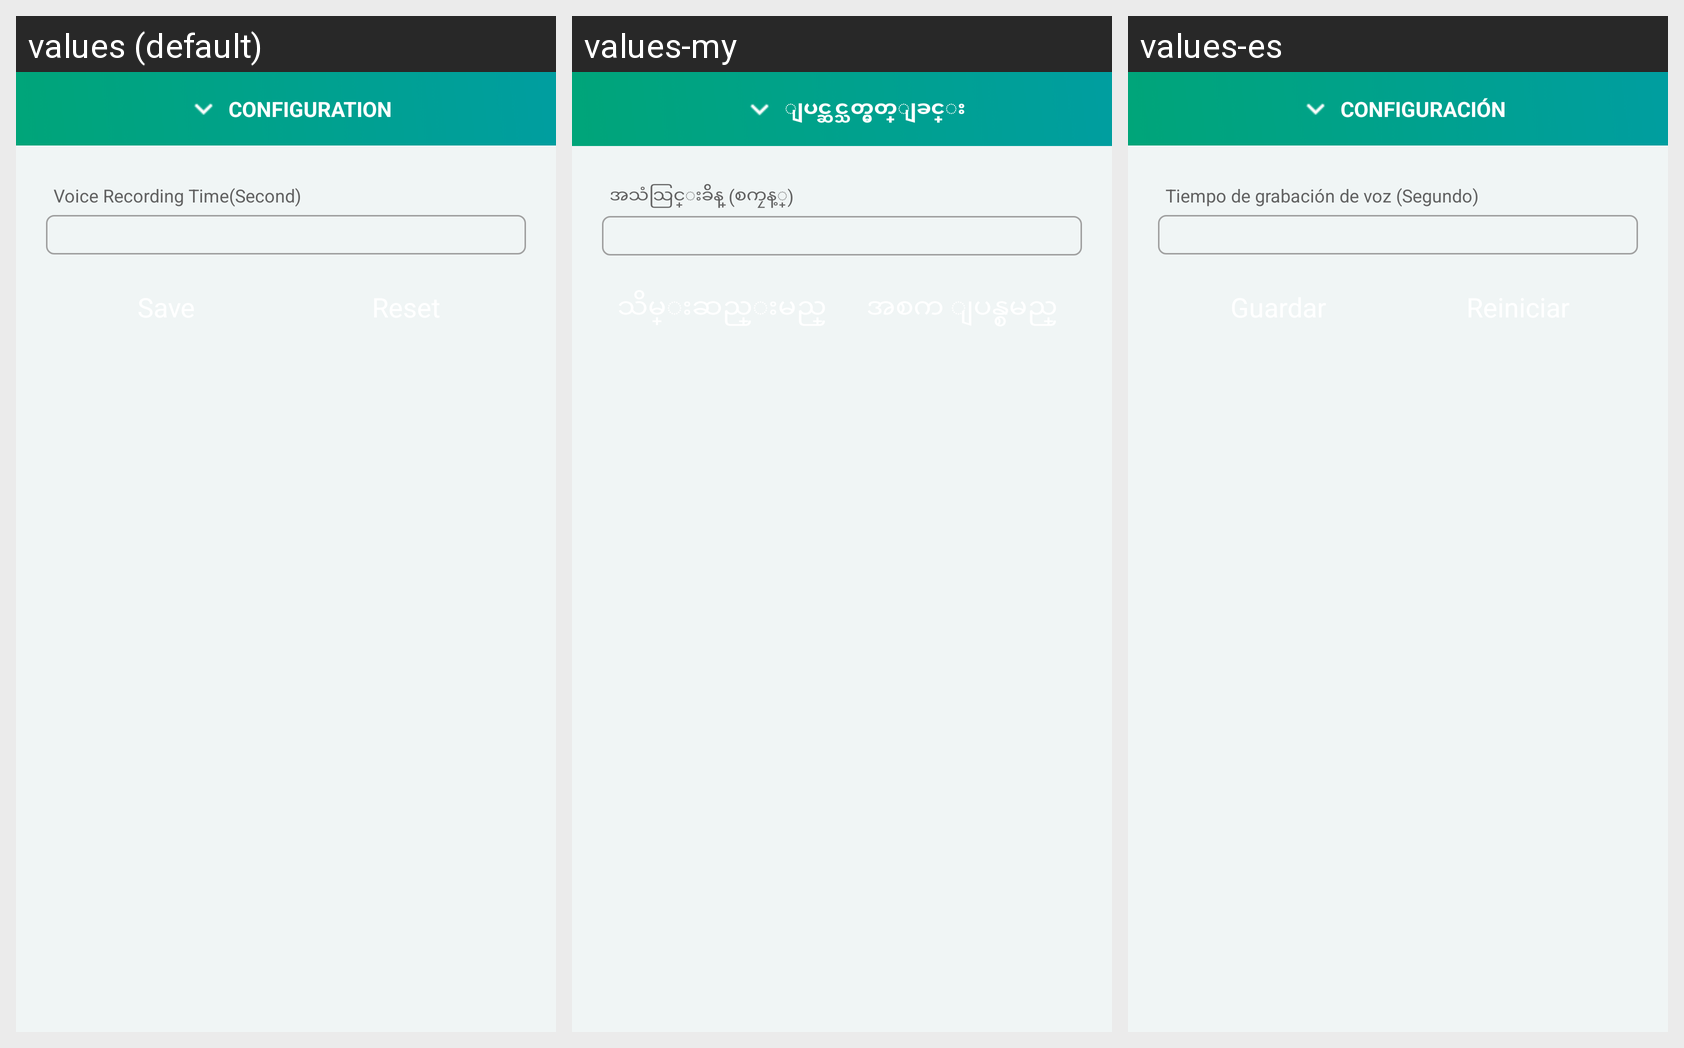

This grid shows one Android layout under several languages. Give, for every string resource on the screen, its name, the default text and each shown locale's text.
Android screen res/layout/content_bottom_sheet_voice_capture.xml rendered under 3 locales, left to right: values (default), values-my, values-es. Device: Nexus 5 (rendered at 1080×1920; each locale shown at half size, 540×960, under a caption strip naming it); theme AppTheme.
Strings drawn on this screen, with the default value and each locale's value (text and hints the layout hard-codes, and strings that could not be matched under every locale, appear in the picture but are not listed):

configuration
  values: CONFIGURATION
  values-my: ျပင္ဆင္သတ္မွတ္ျခင္း
  values-es: CONFIGURACIÓN

voice_recording_time
  values: Voice Recording Time(Second)
  values-my: အသံသြင္းခ်ိန္ (စကၠန့္)
  values-es: Tiempo de grabación de voz (Segundo)
